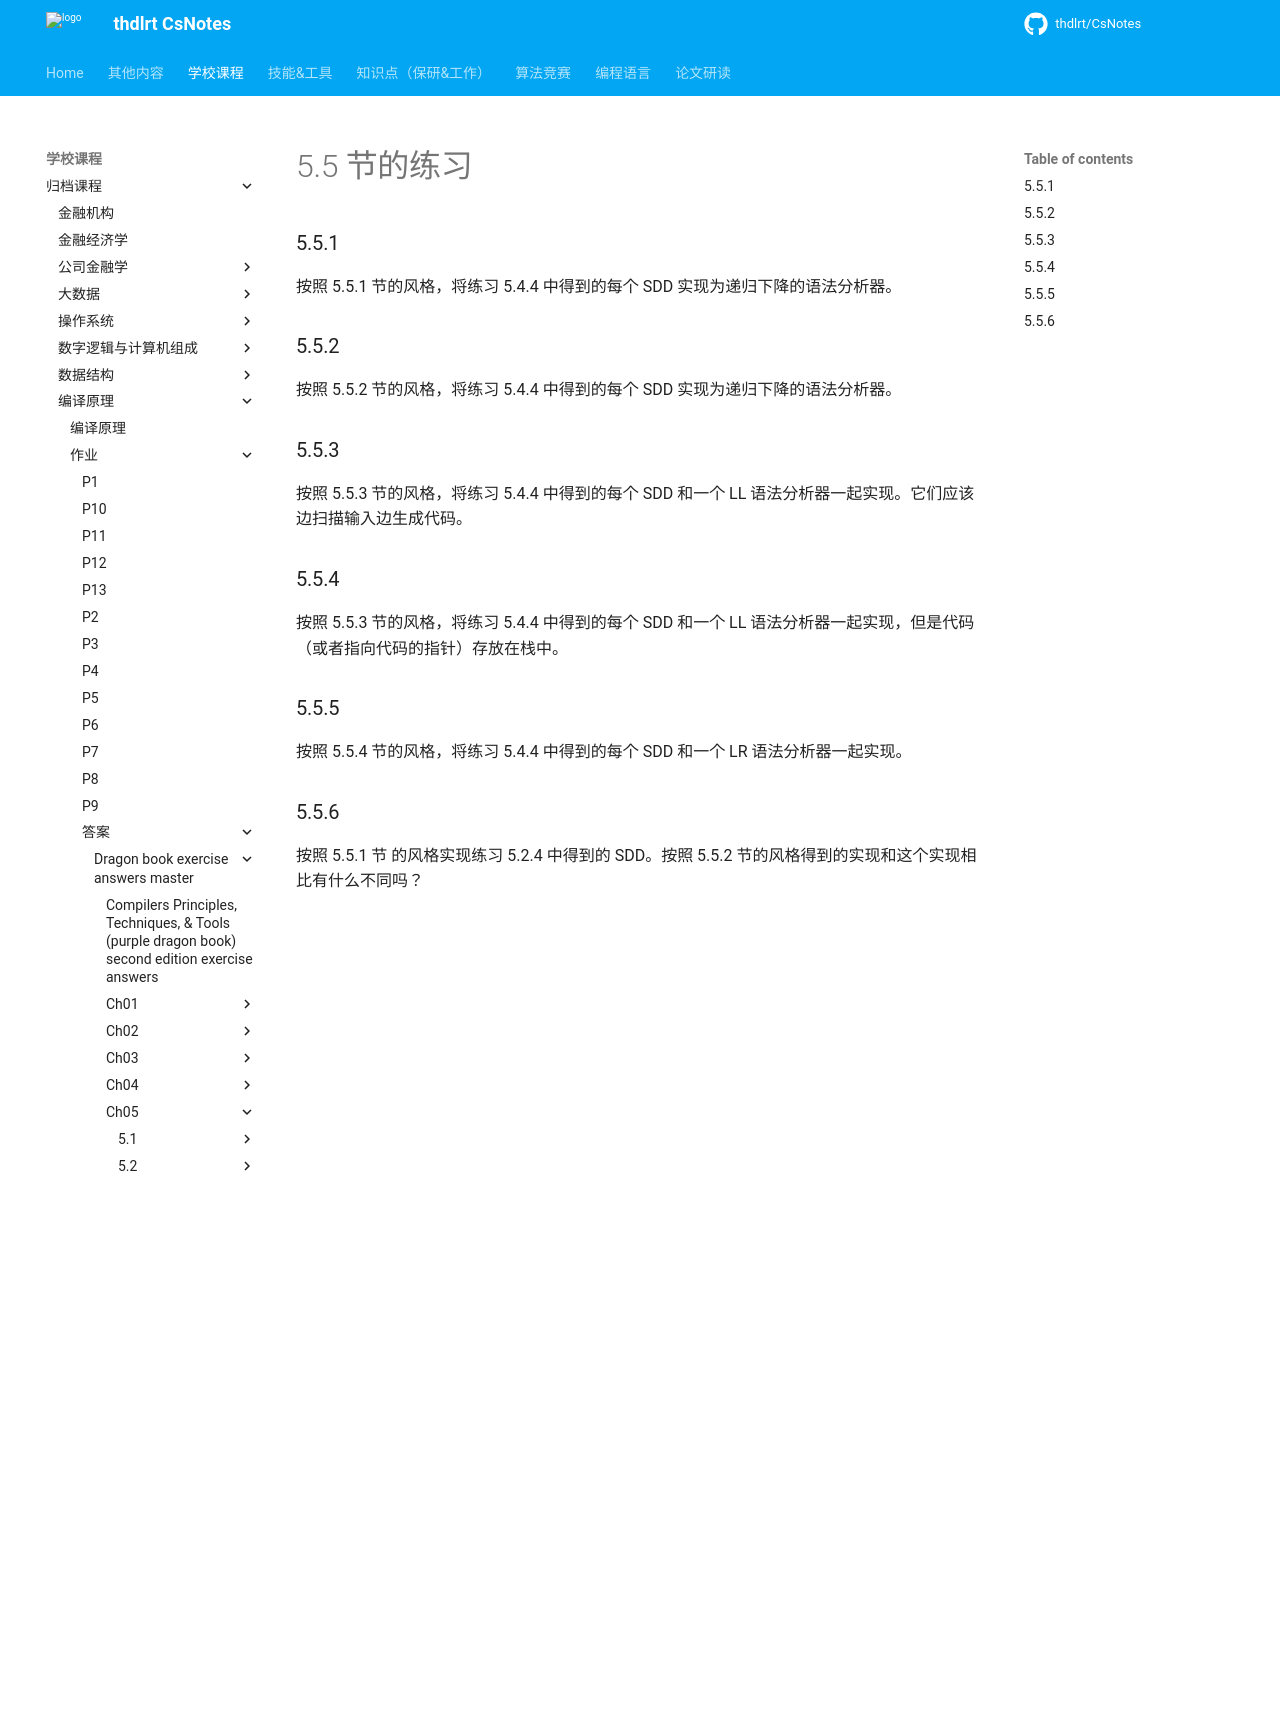

repository: thdlrt/CsNotes · page: 学校课程/归档课程/编译原理/作业/答案/dragon-book-exercise-answers-master/ch05/5.5/5.5/index.html · generator: mkdocs

# 5.5 节的练习

### 5.5.1

按照 5.5.1 节的风格，将练习 5.4.4 中得到的每个 SDD 实现为递归下降的语法分析器。

### 5.5.2

按照 5.5.2 节的风格，将练习 5.4.4 中得到的每个 SDD 实现为递归下降的语法分析器。

### 5.5.3

按照 5.5.3 节的风格，将练习 5.4.4 中得到的每个 SDD 和一个 LL 语法分析器一起实现。它们应该边扫描输入边生成代码。

### 5.5.4

按照 5.5.3 节的风格，将练习 5.4.4 中得到的每个 SDD 和一个 LL 语法分析器一起实现，但是代码（或者指向代码的指针）存放在栈中。

### 5.5.5

按照 5.5.4 节的风格，将练习 5.4.4 中得到的每个 SDD 和一个 LR 语法分析器一起实现。

### 5.5.6

按照 5.5.1 节 的风格实现练习 5.2.4 中得到的 SDD。按照 5.5.2 节的风格得到的实现和这个实现相比有什么不同吗？
